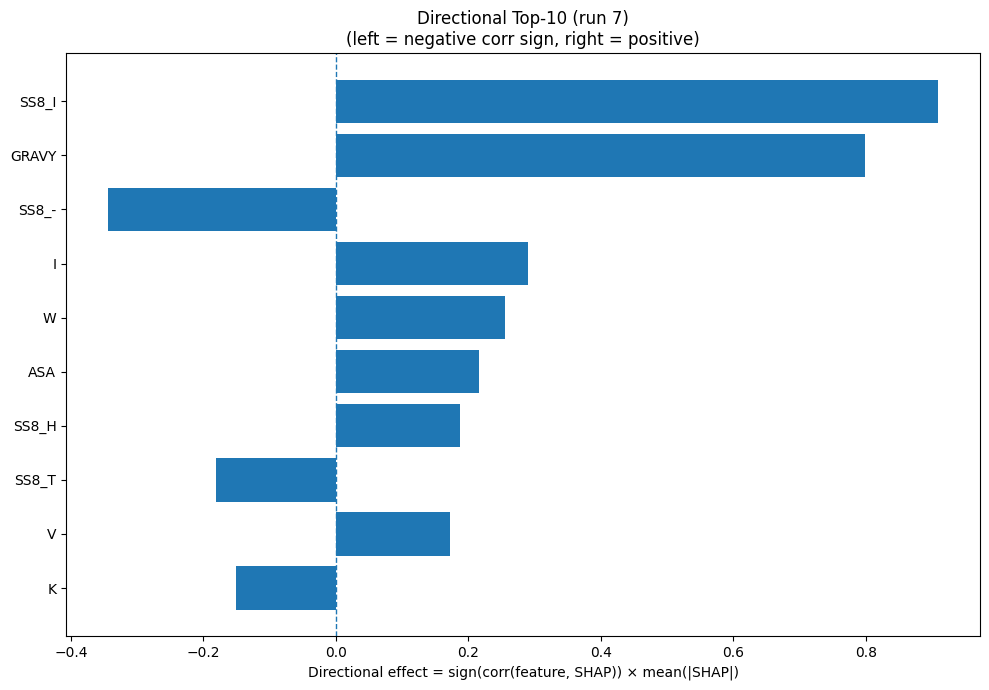

Values plotted in this chart, from the file beside it:
Index, Feature, CorrSign, MeanAbsSHAP, DirectionalEffect
26, SS8_I, 1.0, 0.9097, 0.9097
32, GRAVY, 1.0, 0.7992, 0.7992
30, SS8_-, -1.0, 0.3447, -0.3447
7, I, 1.0, 0.2903, 0.2903
18, W, 1.0, 0.2553, 0.2553
31, ASA, 1.0, 0.2155, 0.2155
23, SS8_H, 1.0, 0.1879, 0.1879
28, SS8_T, -1.0, 0.1807, -0.1807
17, V, 1.0, 0.1726, 0.1726
8, K, -1.0, 0.1503, -0.1503
33, AROM, 1.0, 0.1349, 0.1349
4, F, 1.0, 0.1189, 0.1189
25, SS8_G, -1.0, 0.1109, -0.1109
5, G, 1.0, 0.09801, 0.09801
20, SS3_H, 1.0, 0.09521, 0.09521
27, SS8_B, 1.0, 0.07313, 0.07313
1, C, -1.0, 0.06204, -0.06204
29, SS8_S, -1.0, 0.06075, -0.06075
22, SS3_C, -1.0, 0.05912, -0.05912
16, T, 1.0, 0.0568, 0.0568
9, L, 1.0, 0.05554, 0.05554
10, M, 1.0, 0.05342, 0.05342
12, P, 1.0, 0.05044, 0.05044
13, Q, 1.0, 0.03159, 0.03159
15, S, -1.0, 0.03142, -0.03142
14, R, -1.0, 0.02836, -0.02836
3, E, -1.0, 0.0274, -0.0274
11, N, -1.0, 0.02604, -0.02604
6, H, -1.0, 0.02534, -0.02534
0, A, -1.0, 0.02188, -0.02188
2, D, -1.0, 0.02059, -0.02059
19, Y, 1.0, 0.01933, 0.01933
21, SS3_E, -1.0, 0.01661, -0.01661
24, SS8_E, -1.0, 0.00511, -0.00511
